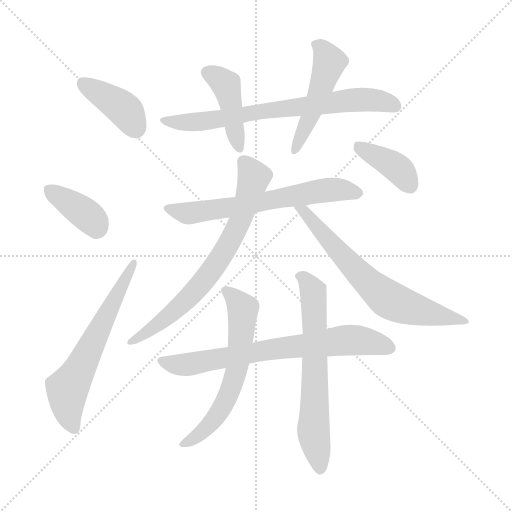
t = 0.00 s
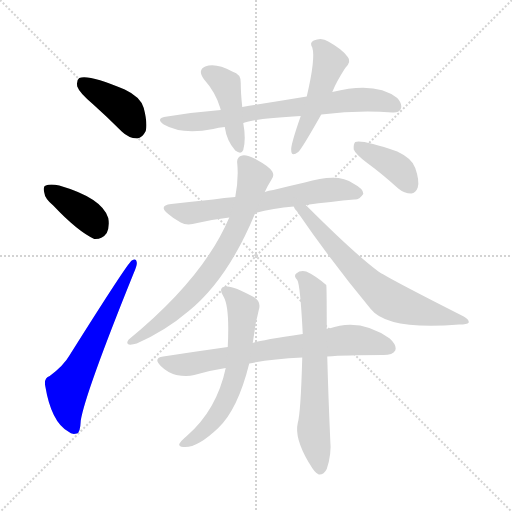
t = 1.88 s
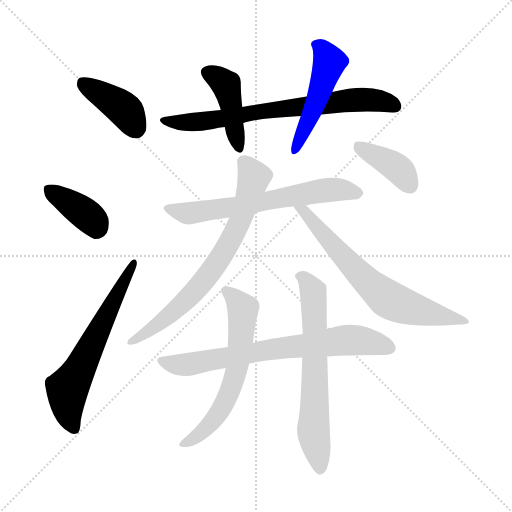
t = 3.75 s
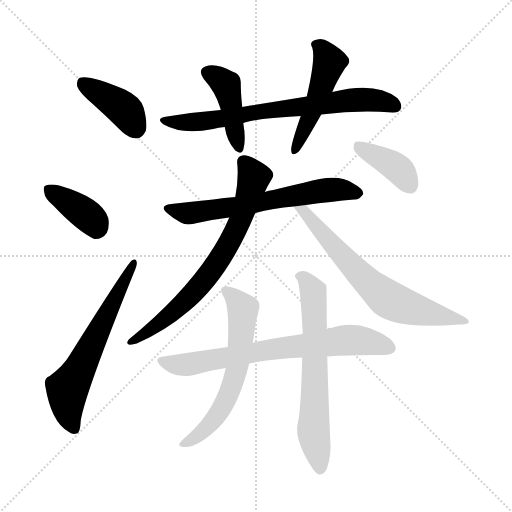
t = 5.62 s
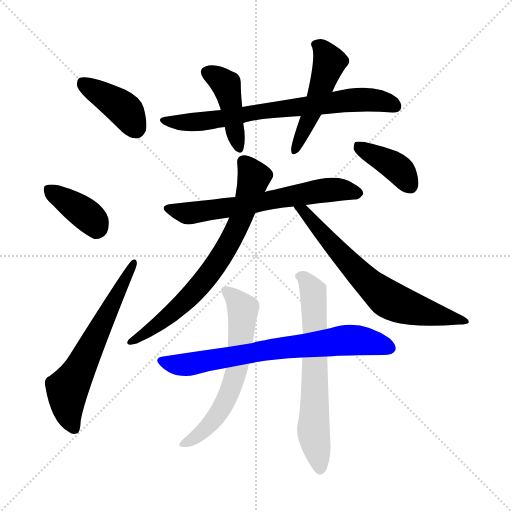
t = 7.50 s
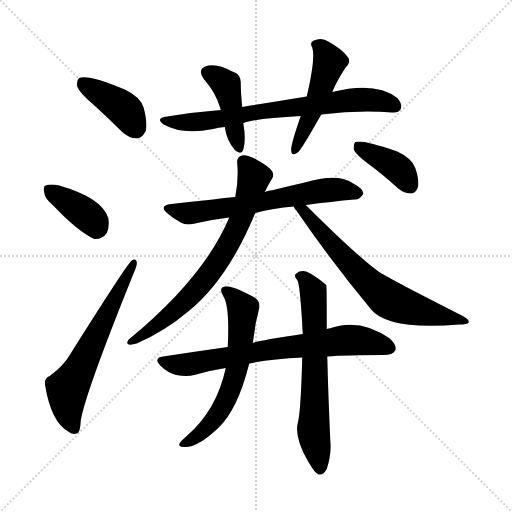
t = 9.37 s

The animated SVG that drew these frames (rendered in a browser with its animation timeline set to each time). Animation: 13 CSS @keyframes rules; one cycle of 9.37 s.

<svg version="1.1" viewBox="0 0 1024 1024" xmlns="http://www.w3.org/2000/svg">
  <g stroke="lightgray" stroke-dasharray="1,1" stroke-width="1" transform="scale(4, 4)">
    <line x1="0" y1="0" x2="256" y2="256"></line>
    <line x1="256" y1="0" x2="0" y2="256"></line>
    <line x1="128" y1="0" x2="128" y2="256"></line>
    <line x1="0" y1="128" x2="256" y2="128"></line>
  </g>
<g transform="scale(1, -1) translate(0, -900)">
   <style type="text/css">
    @keyframes keyframes0 {
      from {
       stroke: blue;
       stroke-dashoffset: 403;
       stroke-width: 128;
       }
       57% {
       animation-timing-function: step-end;
       stroke: blue;
       stroke-dashoffset: 0;
       stroke-width: 128;
       }
       to {
       stroke: black;
       stroke-width: 1024;
       }
       }
       #make-me-a-hanzi-animation-0 {
         animation: keyframes0 0.577962s both;
         animation-delay: 0.000000s;
         animation-timing-function: linear;
       }
    @keyframes keyframes1 {
      from {
       stroke: blue;
       stroke-dashoffset: 381;
       stroke-width: 128;
       }
       55% {
       animation-timing-function: step-end;
       stroke: blue;
       stroke-dashoffset: 0;
       stroke-width: 128;
       }
       to {
       stroke: black;
       stroke-width: 1024;
       }
       }
       #make-me-a-hanzi-animation-1 {
         animation: keyframes1 0.560059s both;
         animation-delay: 0.577962s;
         animation-timing-function: linear;
       }
    @keyframes keyframes2 {
      from {
       stroke: blue;
       stroke-dashoffset: 622;
       stroke-width: 128;
       }
       67% {
       animation-timing-function: step-end;
       stroke: blue;
       stroke-dashoffset: 0;
       stroke-width: 128;
       }
       to {
       stroke: black;
       stroke-width: 1024;
       }
       }
       #make-me-a-hanzi-animation-2 {
         animation: keyframes2 0.756185s both;
         animation-delay: 1.138021s;
         animation-timing-function: linear;
       }
    @keyframes keyframes3 {
      from {
       stroke: blue;
       stroke-dashoffset: 722;
       stroke-width: 128;
       }
       70% {
       animation-timing-function: step-end;
       stroke: blue;
       stroke-dashoffset: 0;
       stroke-width: 128;
       }
       to {
       stroke: black;
       stroke-width: 1024;
       }
       }
       #make-me-a-hanzi-animation-3 {
         animation: keyframes3 0.837565s both;
         animation-delay: 1.894206s;
         animation-timing-function: linear;
       }
    @keyframes keyframes4 {
      from {
       stroke: blue;
       stroke-dashoffset: 430;
       stroke-width: 128;
       }
       58% {
       animation-timing-function: step-end;
       stroke: blue;
       stroke-dashoffset: 0;
       stroke-width: 128;
       }
       to {
       stroke: black;
       stroke-width: 1024;
       }
       }
       #make-me-a-hanzi-animation-4 {
         animation: keyframes4 0.599935s both;
         animation-delay: 2.731771s;
         animation-timing-function: linear;
       }
    @keyframes keyframes5 {
      from {
       stroke: blue;
       stroke-dashoffset: 484;
       stroke-width: 128;
       }
       61% {
       animation-timing-function: step-end;
       stroke: blue;
       stroke-dashoffset: 0;
       stroke-width: 128;
       }
       to {
       stroke: black;
       stroke-width: 1024;
       }
       }
       #make-me-a-hanzi-animation-5 {
         animation: keyframes5 0.643880s both;
         animation-delay: 3.331706s;
         animation-timing-function: linear;
       }
    @keyframes keyframes6 {
      from {
       stroke: blue;
       stroke-dashoffset: 640;
       stroke-width: 128;
       }
       68% {
       animation-timing-function: step-end;
       stroke: blue;
       stroke-dashoffset: 0;
       stroke-width: 128;
       }
       to {
       stroke: black;
       stroke-width: 1024;
       }
       }
       #make-me-a-hanzi-animation-6 {
         animation: keyframes6 0.770833s both;
         animation-delay: 3.975586s;
         animation-timing-function: linear;
       }
    @keyframes keyframes7 {
      from {
       stroke: blue;
       stroke-dashoffset: 718;
       stroke-width: 128;
       }
       70% {
       animation-timing-function: step-end;
       stroke: blue;
       stroke-dashoffset: 0;
       stroke-width: 128;
       }
       to {
       stroke: black;
       stroke-width: 1024;
       }
       }
       #make-me-a-hanzi-animation-7 {
         animation: keyframes7 0.834310s both;
         animation-delay: 4.746419s;
         animation-timing-function: linear;
       }
    @keyframes keyframes8 {
      from {
       stroke: blue;
       stroke-dashoffset: 678;
       stroke-width: 128;
       }
       69% {
       animation-timing-function: step-end;
       stroke: blue;
       stroke-dashoffset: 0;
       stroke-width: 128;
       }
       to {
       stroke: black;
       stroke-width: 1024;
       }
       }
       #make-me-a-hanzi-animation-8 {
         animation: keyframes8 0.801758s both;
         animation-delay: 5.580729s;
         animation-timing-function: linear;
       }
    @keyframes keyframes9 {
      from {
       stroke: blue;
       stroke-dashoffset: 390;
       stroke-width: 128;
       }
       56% {
       animation-timing-function: step-end;
       stroke: blue;
       stroke-dashoffset: 0;
       stroke-width: 128;
       }
       to {
       stroke: black;
       stroke-width: 1024;
       }
       }
       #make-me-a-hanzi-animation-9 {
         animation: keyframes9 0.567383s both;
         animation-delay: 6.382487s;
         animation-timing-function: linear;
       }
    @keyframes keyframes10 {
      from {
       stroke: blue;
       stroke-dashoffset: 717;
       stroke-width: 128;
       }
       70% {
       animation-timing-function: step-end;
       stroke: blue;
       stroke-dashoffset: 0;
       stroke-width: 128;
       }
       to {
       stroke: black;
       stroke-width: 1024;
       }
       }
       #make-me-a-hanzi-animation-10 {
         animation: keyframes10 0.833496s both;
         animation-delay: 6.949870s;
         animation-timing-function: linear;
       }
    @keyframes keyframes11 {
      from {
       stroke: blue;
       stroke-dashoffset: 617;
       stroke-width: 128;
       }
       67% {
       animation-timing-function: step-end;
       stroke: blue;
       stroke-dashoffset: 0;
       stroke-width: 128;
       }
       to {
       stroke: black;
       stroke-width: 1024;
       }
       }
       #make-me-a-hanzi-animation-11 {
         animation: keyframes11 0.752116s both;
         animation-delay: 7.783366s;
         animation-timing-function: linear;
       }
    @keyframes keyframes12 {
      from {
       stroke: blue;
       stroke-dashoffset: 653;
       stroke-width: 128;
       }
       68% {
       animation-timing-function: step-end;
       stroke: blue;
       stroke-dashoffset: 0;
       stroke-width: 128;
       }
       to {
       stroke: black;
       stroke-width: 1024;
       }
       }
       #make-me-a-hanzi-animation-12 {
         animation: keyframes12 0.781413s both;
         animation-delay: 8.535482s;
         animation-timing-function: linear;
       }
</style>
<path d="M 185.5 692.0 Q 213.5 667.0 243.5 637.0 Q 256.5 624.0 274.5 623.0 Q 284.5 624.0 291.5 638.0 Q 295.5 653.0 287.5 684.0 Q 281.5 706.0 249.5 721.0 Q 176.5 752.0 158.5 744.0 Q 152.5 740.0 154.5 727.0 Q 158.5 715.0 185.5 692.0 Z" fill="lightgray"></path> 
<path d="M 106.5 489.0 Q 154.5 438.0 188.5 422.0 Q 204.5 421.0 213.5 434.0 Q 219.5 447.0 216.5 464.0 Q 204.5 504.0 118.5 529.0 Q 100.5 533.0 91.5 529.0 Q 85.5 528.0 88.5 515.0 Q 89.5 503.0 106.5 489.0 Z" fill="lightgray"></path> 
<path d="M 99.5 148.0 Q 87.5 144.0 90.5 128.0 Q 102.5 56.0 136.5 37.0 Q 143.5 30.0 153.5 33.0 Q 160.5 34.0 161.5 59.0 Q 170.5 114.0 267.5 354.0 Q 274.5 370.0 273.5 375.0 Q 272.5 385.0 263.5 379.0 Q 254.5 373.0 139.5 190.0 Q 127.5 169.0 99.5 148.0 Z" fill="lightgray"></path> 
<path d="M 642.5 671.0 Q 715.5 680.0 784.5 675.0 Q 797.5 674.0 801.5 682.0 Q 805.5 692.0 794.5 704.0 Q 751.5 738.0 664.5 716.0 L 613.5 707.0 Q 552.5 697.0 484.5 686.0 L 441.5 680.0 Q 389.5 676.0 334.5 667.0 Q 309.5 664.0 327.5 651.0 Q 363.5 630.0 426.5 642.0 Q 436.5 645.0 449.5 646.0 L 486.5 654.0 Q 510.5 663.0 601.5 668.0 L 642.5 671.0 Z" fill="lightgray"></path> 
<path d="M 484.5 686.0 Q 481.5 713.0 481.5 734.0 Q 482.5 752.0 464.5 757.0 Q 431.5 775.0 410.5 767.0 Q 394.5 760.0 407.5 742.0 Q 431.5 715.0 440.5 684.0 Q 440.5 683.0 441.5 680.0 L 449.5 646.0 Q 453.5 618.0 470.5 599.0 Q 482.5 590.0 486.5 600.0 Q 492.5 621.0 486.5 654.0 L 484.5 686.0 Z" fill="lightgray"></path> 
<path d="M 664.5 716.0 Q 673.5 738.0 690.5 764.0 Q 703.5 777.0 695.5 786.0 Q 685.5 801.0 656.5 817.0 Q 643.5 826.0 627.5 819.0 Q 618.5 815.0 624.5 805.0 Q 631.5 784.0 613.5 707.0 L 601.5 668.0 Q 580.5 608.0 582.5 599.0 Q 582.5 586.0 596.5 596.0 Q 603.5 602.0 642.5 671.0 L 664.5 716.0 Z" fill="lightgray"></path> 
<path d="M 611.5 490.0 Q 663.5 497.0 708.5 501.0 Q 718.5 500.0 726.5 512.0 Q 727.5 522.0 706.5 533.0 Q 676.5 555.0 609.5 535.0 Q 578.5 528.0 546.5 520.0 Q 537.5 519.0 529.5 516.0 L 470.5 506.0 Q 448.5 505.0 426.5 501.0 Q 386.5 497.0 342.5 492.0 Q 315.5 489.0 336.5 472.0 Q 346.5 463.0 361.5 455.0 Q 373.5 448.0 394.5 454.0 Q 424.5 461.0 458.5 465.0 L 510.5 474.0 Q 546.5 484.0 587.5 487.0 L 611.5 490.0 Z" fill="lightgray"></path> 
<path d="M 529.5 516.0 Q 535.5 529.0 542.5 540.0 Q 549.5 549.0 544.5 557.0 Q 538.5 567.0 512.5 581.0 Q 493.5 591.0 484.5 589.0 Q 472.5 586.0 474.5 573.0 Q 477.5 542.0 470.5 506.0 L 458.5 465.0 Q 407.5 344.0 257.5 221.0 Q 251.5 214.0 257.5 211.0 Q 263.5 210.0 273.5 213.0 Q 330.5 238.0 377.5 278.0 Q 455.5 341.0 510.5 474.0 L 529.5 516.0 Z" fill="lightgray"></path> 
<path d="M 587.5 487.0 Q 588.5 483.0 593.5 478.0 Q 663.5 376.0 741.5 282.0 Q 775.5 239.0 918.5 251.0 Q 934.5 251.0 937.5 255.0 Q 938.5 261.0 927.5 267.0 Q 773.5 345.0 755.5 358.0 Q 707.5 394.0 611.5 490.0 C 590.5 511.0 570.5 512.0 587.5 487.0 Z" fill="lightgray"></path> 
<path d="M 734.5 574.0 Q 764.5 552.0 796.5 523.0 Q 808.5 513.0 822.5 513.0 Q 831.5 514.0 835.5 525.0 Q 839.5 538.0 830.5 564.0 Q 824.5 583.0 794.5 597.0 Q 724.5 621.0 710.5 616.0 Q 706.5 612.0 707.5 601.0 Q 711.5 591.0 734.5 574.0 Z" fill="lightgray"></path> 
<path d="M 654.5 187.0 Q 690.5 190.0 766.5 190.0 Q 785.5 190.0 790.5 199.0 Q 794.5 209.0 779.5 223.0 Q 719.5 265.0 658.5 243.0 Q 655.5 243.0 653.5 242.0 L 605.5 232.0 Q 517.5 219.0 505.5 214.0 L 455.5 206.0 Q 391.5 197.0 326.5 187.0 Q 305.5 184.0 321.5 168.0 Q 334.5 155.0 352.5 150.0 Q 373.5 146.0 388.5 150.0 Q 418.5 159.0 451.5 164.0 L 498.5 173.0 Q 541.5 182.0 604.5 185.0 L 654.5 187.0 Z" fill="lightgray"></path> 
<path d="M 505.5 214.0 Q 508.5 233.0 511.5 254.0 Q 515.5 270.0 517.5 280.0 Q 523.5 298.0 505.5 307.0 Q 465.5 329.0 452.5 327.0 Q 434.5 326.0 447.5 306.0 Q 459.5 285.0 455.5 206.0 L 451.5 164.0 Q 433.5 80.0 373.5 28.0 Q 361.5 18.0 358.5 12.0 Q 357.5 6.0 366.5 6.0 Q 393.5 3.0 436.5 44.0 Q 475.5 81.0 498.5 173.0 L 505.5 214.0 Z" fill="lightgray"></path> 
<path d="M 604.5 185.0 Q 601.5 74.0 595.5 54.0 Q 588.5 24.0 617.5 -25.0 L 619.5 -28.0 Q 629.5 -46.0 637.5 -49.0 Q 647.5 -50.0 653.5 -38.0 Q 663.5 -8.0 660.5 20.0 Q 656.5 111.0 654.5 187.0 L 653.5 242.0 Q 653.5 329.0 652.5 330.0 Q 630.5 349.0 612.5 357.0 Q 600.5 360.0 592.5 353.0 Q 586.5 349.0 594.5 340.0 Q 600.5 331.0 605.5 232.0 L 604.5 185.0 Z" fill="lightgray"></path> 
      <clipPath id="make-me-a-hanzi-clip-0">
      <path d="M 185.5 692.0 Q 213.5 667.0 243.5 637.0 Q 256.5 624.0 274.5 623.0 Q 284.5 624.0 291.5 638.0 Q 295.5 653.0 287.5 684.0 Q 281.5 706.0 249.5 721.0 Q 176.5 752.0 158.5 744.0 Q 152.5 740.0 154.5 727.0 Q 158.5 715.0 185.5 692.0 Z" fill="lightgray"></path>
      </clipPath>
      <path clip-path="url(#make-me-a-hanzi-clip-0)" d="M 164.5 736.0 L 240.5 688.0 L 253.5 676.0 L 271.5 641.0 " fill="none" id="make-me-a-hanzi-animation-0" stroke-dasharray="275 550" stroke-linecap="round"></path>

      <clipPath id="make-me-a-hanzi-clip-1">
      <path d="M 106.5 489.0 Q 154.5 438.0 188.5 422.0 Q 204.5 421.0 213.5 434.0 Q 219.5 447.0 216.5 464.0 Q 204.5 504.0 118.5 529.0 Q 100.5 533.0 91.5 529.0 Q 85.5 528.0 88.5 515.0 Q 89.5 503.0 106.5 489.0 Z" fill="lightgray"></path>
      </clipPath>
      <path clip-path="url(#make-me-a-hanzi-clip-1)" d="M 98.5 520.0 L 172.5 471.0 L 188.5 455.0 L 192.5 442.0 " fill="none" id="make-me-a-hanzi-animation-1" stroke-dasharray="253 506" stroke-linecap="round"></path>

      <clipPath id="make-me-a-hanzi-clip-2">
      <path d="M 99.5 148.0 Q 87.5 144.0 90.5 128.0 Q 102.5 56.0 136.5 37.0 Q 143.5 30.0 153.5 33.0 Q 160.5 34.0 161.5 59.0 Q 170.5 114.0 267.5 354.0 Q 274.5 370.0 273.5 375.0 Q 272.5 385.0 263.5 379.0 Q 254.5 373.0 139.5 190.0 Q 127.5 169.0 99.5 148.0 Z" fill="lightgray"></path>
      </clipPath>
      <path clip-path="url(#make-me-a-hanzi-clip-2)" d="M 148.5 43.0 L 136.5 72.0 L 134.5 122.0 L 267.5 374.0 " fill="none" id="make-me-a-hanzi-animation-2" stroke-dasharray="494 988" stroke-linecap="round"></path>

      <clipPath id="make-me-a-hanzi-clip-3">
      <path d="M 642.5 671.0 Q 715.5 680.0 784.5 675.0 Q 797.5 674.0 801.5 682.0 Q 805.5 692.0 794.5 704.0 Q 751.5 738.0 664.5 716.0 L 613.5 707.0 Q 552.5 697.0 484.5 686.0 L 441.5 680.0 Q 389.5 676.0 334.5 667.0 Q 309.5 664.0 327.5 651.0 Q 363.5 630.0 426.5 642.0 Q 436.5 645.0 449.5 646.0 L 486.5 654.0 Q 510.5 663.0 601.5 668.0 L 642.5 671.0 Z" fill="lightgray"></path>
      </clipPath>
      <path clip-path="url(#make-me-a-hanzi-clip-3)" d="M 329.5 660.0 L 399.5 656.0 L 509.5 676.0 L 711.5 701.0 L 760.5 698.0 L 790.5 688.0 " fill="none" id="make-me-a-hanzi-animation-3" stroke-dasharray="594 1188" stroke-linecap="round"></path>

      <clipPath id="make-me-a-hanzi-clip-4">
      <path d="M 484.5 686.0 Q 481.5 713.0 481.5 734.0 Q 482.5 752.0 464.5 757.0 Q 431.5 775.0 410.5 767.0 Q 394.5 760.0 407.5 742.0 Q 431.5 715.0 440.5 684.0 Q 440.5 683.0 441.5 680.0 L 449.5 646.0 Q 453.5 618.0 470.5 599.0 Q 482.5 590.0 486.5 600.0 Q 492.5 621.0 486.5 654.0 L 484.5 686.0 Z" fill="lightgray"></path>
      </clipPath>
      <path clip-path="url(#make-me-a-hanzi-clip-4)" d="M 415.5 754.0 L 435.5 745.0 L 452.5 728.0 L 478.5 603.0 " fill="none" id="make-me-a-hanzi-animation-4" stroke-dasharray="302 604" stroke-linecap="round"></path>

      <clipPath id="make-me-a-hanzi-clip-5">
      <path d="M 664.5 716.0 Q 673.5 738.0 690.5 764.0 Q 703.5 777.0 695.5 786.0 Q 685.5 801.0 656.5 817.0 Q 643.5 826.0 627.5 819.0 Q 618.5 815.0 624.5 805.0 Q 631.5 784.0 613.5 707.0 L 601.5 668.0 Q 580.5 608.0 582.5 599.0 Q 582.5 586.0 596.5 596.0 Q 603.5 602.0 642.5 671.0 L 664.5 716.0 Z" fill="lightgray"></path>
      </clipPath>
      <path clip-path="url(#make-me-a-hanzi-clip-5)" d="M 637.5 810.0 L 659.5 775.0 L 622.5 669.0 L 590.5 602.0 " fill="none" id="make-me-a-hanzi-animation-5" stroke-dasharray="356 712" stroke-linecap="round"></path>

      <clipPath id="make-me-a-hanzi-clip-6">
      <path d="M 611.5 490.0 Q 663.5 497.0 708.5 501.0 Q 718.5 500.0 726.5 512.0 Q 727.5 522.0 706.5 533.0 Q 676.5 555.0 609.5 535.0 Q 578.5 528.0 546.5 520.0 Q 537.5 519.0 529.5 516.0 L 470.5 506.0 Q 448.5 505.0 426.5 501.0 Q 386.5 497.0 342.5 492.0 Q 315.5 489.0 336.5 472.0 Q 346.5 463.0 361.5 455.0 Q 373.5 448.0 394.5 454.0 Q 424.5 461.0 458.5 465.0 L 510.5 474.0 Q 546.5 484.0 587.5 487.0 L 611.5 490.0 Z" fill="lightgray"></path>
      </clipPath>
      <path clip-path="url(#make-me-a-hanzi-clip-6)" d="M 337.5 483.0 L 373.5 473.0 L 640.5 519.0 L 716.5 514.0 " fill="none" id="make-me-a-hanzi-animation-6" stroke-dasharray="512 1024" stroke-linecap="round"></path>

      <clipPath id="make-me-a-hanzi-clip-7">
      <path d="M 529.5 516.0 Q 535.5 529.0 542.5 540.0 Q 549.5 549.0 544.5 557.0 Q 538.5 567.0 512.5 581.0 Q 493.5 591.0 484.5 589.0 Q 472.5 586.0 474.5 573.0 Q 477.5 542.0 470.5 506.0 L 458.5 465.0 Q 407.5 344.0 257.5 221.0 Q 251.5 214.0 257.5 211.0 Q 263.5 210.0 273.5 213.0 Q 330.5 238.0 377.5 278.0 Q 455.5 341.0 510.5 474.0 L 529.5 516.0 Z" fill="lightgray"></path>
      </clipPath>
      <path clip-path="url(#make-me-a-hanzi-clip-7)" d="M 486.5 577.0 L 508.5 546.0 L 480.5 457.0 L 440.5 383.0 L 379.5 306.0 L 326.5 259.0 L 261.5 216.0 " fill="none" id="make-me-a-hanzi-animation-7" stroke-dasharray="590 1180" stroke-linecap="round"></path>

      <clipPath id="make-me-a-hanzi-clip-8">
      <path d="M 587.5 487.0 Q 588.5 483.0 593.5 478.0 Q 663.5 376.0 741.5 282.0 Q 775.5 239.0 918.5 251.0 Q 934.5 251.0 937.5 255.0 Q 938.5 261.0 927.5 267.0 Q 773.5 345.0 755.5 358.0 Q 707.5 394.0 611.5 490.0 C 590.5 511.0 570.5 512.0 587.5 487.0 Z" fill="lightgray"></path>
      </clipPath>
      <path clip-path="url(#make-me-a-hanzi-clip-8)" d="M 593.5 485.0 L 611.5 476.0 L 687.5 385.0 L 774.5 303.0 L 829.5 281.0 L 931.5 260.0 " fill="none" id="make-me-a-hanzi-animation-8" stroke-dasharray="550 1100" stroke-linecap="round"></path>

      <clipPath id="make-me-a-hanzi-clip-9">
      <path d="M 734.5 574.0 Q 764.5 552.0 796.5 523.0 Q 808.5 513.0 822.5 513.0 Q 831.5 514.0 835.5 525.0 Q 839.5 538.0 830.5 564.0 Q 824.5 583.0 794.5 597.0 Q 724.5 621.0 710.5 616.0 Q 706.5 612.0 707.5 601.0 Q 711.5 591.0 734.5 574.0 Z" fill="lightgray"></path>
      </clipPath>
      <path clip-path="url(#make-me-a-hanzi-clip-9)" d="M 714.5 607.0 L 795.5 563.0 L 820.5 529.0 " fill="none" id="make-me-a-hanzi-animation-9" stroke-dasharray="262 524" stroke-linecap="round"></path>

      <clipPath id="make-me-a-hanzi-clip-10">
      <path d="M 654.5 187.0 Q 690.5 190.0 766.5 190.0 Q 785.5 190.0 790.5 199.0 Q 794.5 209.0 779.5 223.0 Q 719.5 265.0 658.5 243.0 Q 655.5 243.0 653.5 242.0 L 605.5 232.0 Q 517.5 219.0 505.5 214.0 L 455.5 206.0 Q 391.5 197.0 326.5 187.0 Q 305.5 184.0 321.5 168.0 Q 334.5 155.0 352.5 150.0 Q 373.5 146.0 388.5 150.0 Q 418.5 159.0 451.5 164.0 L 498.5 173.0 Q 541.5 182.0 604.5 185.0 L 654.5 187.0 Z" fill="lightgray"></path>
      </clipPath>
      <path clip-path="url(#make-me-a-hanzi-clip-10)" d="M 324.5 177.0 L 371.5 171.0 L 556.5 204.0 L 697.5 220.0 L 732.5 218.0 L 779.5 204.0 " fill="none" id="make-me-a-hanzi-animation-10" stroke-dasharray="589 1178" stroke-linecap="round"></path>

      <clipPath id="make-me-a-hanzi-clip-11">
      <path d="M 505.5 214.0 Q 508.5 233.0 511.5 254.0 Q 515.5 270.0 517.5 280.0 Q 523.5 298.0 505.5 307.0 Q 465.5 329.0 452.5 327.0 Q 434.5 326.0 447.5 306.0 Q 459.5 285.0 455.5 206.0 L 451.5 164.0 Q 433.5 80.0 373.5 28.0 Q 361.5 18.0 358.5 12.0 Q 357.5 6.0 366.5 6.0 Q 393.5 3.0 436.5 44.0 Q 475.5 81.0 498.5 173.0 L 505.5 214.0 Z" fill="lightgray"></path>
      </clipPath>
      <path clip-path="url(#make-me-a-hanzi-clip-11)" d="M 451.5 316.0 L 486.5 281.0 L 470.5 150.0 L 441.5 79.0 L 418.5 48.0 L 381.5 18.0 L 365.5 13.0 " fill="none" id="make-me-a-hanzi-animation-11" stroke-dasharray="489 978" stroke-linecap="round"></path>

      <clipPath id="make-me-a-hanzi-clip-12">
      <path d="M 604.5 185.0 Q 601.5 74.0 595.5 54.0 Q 588.5 24.0 617.5 -25.0 L 619.5 -28.0 Q 629.5 -46.0 637.5 -49.0 Q 647.5 -50.0 653.5 -38.0 Q 663.5 -8.0 660.5 20.0 Q 656.5 111.0 654.5 187.0 L 653.5 242.0 Q 653.5 329.0 652.5 330.0 Q 630.5 349.0 612.5 357.0 Q 600.5 360.0 592.5 353.0 Q 586.5 349.0 594.5 340.0 Q 600.5 331.0 605.5 232.0 L 604.5 185.0 Z" fill="lightgray"></path>
      </clipPath>
      <path clip-path="url(#make-me-a-hanzi-clip-12)" d="M 600.5 348.0 L 626.5 317.0 L 626.5 40.0 L 639.5 -38.0 " fill="none" id="make-me-a-hanzi-animation-12" stroke-dasharray="525 1050" stroke-linecap="round"></path>

</g>
</svg>
